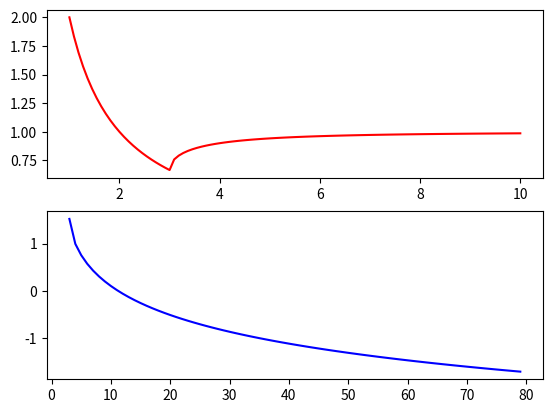

Source code (Python):
import numpy as np
import math
import matplotlib.pyplot as plt

def f_tau(N, S):
    return 1+(1/(S**2))*(math.cos((2*math.pi*S)/N)-1)

n = 100
N = np.linspace(1, 10, num = n)
S = 1/2#1/math.sqrt(2)


Ntrans = (2*math.pi*S)/math.acos(1-2*(S**2))
at = np.zeros(n)

Vp = np.zeros(n)


for i in range(n):
    if N[i] >= Ntrans:
        k = (math.acos(1+4*(math.cos(math.pi/N[i])-1)))
    else:
        k = math.pi
        tau = f_tau(N[i], S)
        at[i] = -math.log(-tau-math.sqrt((tau**2)-1))
    Vp[i] = (2*math.pi)/(N[i]*k)

fig, (ax1, ax2) = plt.subplots(2)
#Plotting current
line1,    = ax1.plot(N, Vp, color='r', label='')

N = np.array(range(3,80))
Vp = np.zeros(np.size(N))

for i in range(np.size(N)):
    k = (math.acos(1+4*(math.cos(math.pi/N[i])-1)))
    Vp[i] = (2*math.pi)/(N[i]*k)

Vp = np.log10(100*(1-Vp))

line2,    = ax2.plot(N, Vp, color='b', label='Voltage (v) [V]')

#plt.plot(N, Vp, N, at)
plt.show()